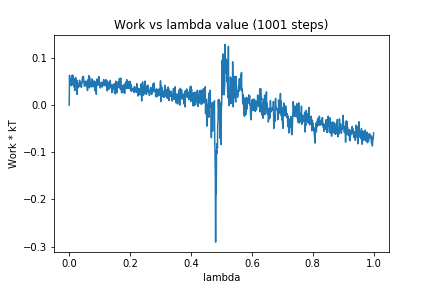

Values plotted in this chart, from the file beside it:
0, 0.0
1, 0.06261
2, 0.0429
3, 0.05567
4, 0.05474
5, 0.04447
6, 0.05449
7, 0.0408
8, 0.05196
9, 0.04234
10, 0.06327
11, 0.05003
12, 0.06266
13, 0.05738
14, 0.05199
15, 0.0557
16, 0.0382
17, 0.05596
18, 0.0304
19, 0.04628
20, 0.04306
21, 0.0582
22, 0.05298
23, 0.04775
24, 0.04068
25, 0.05261
26, 0.02242
27, 0.0425
28, 0.04676
29, 0.04061
30, 0.03708
31, 0.04357
32, 0.04311
33, 0.0445
34, 0.05245
35, 0.04727
36, 0.03893
37, 0.04845
38, 0.0459
39, 0.04196
40, 0.03763
41, 0.04347
42, 0.04942
43, 0.05657
44, 0.05967
45, 0.0495
46, 0.0604
47, 0.05985
48, 0.05005
49, 0.04501
50, 0.03971
51, 0.04073
52, 0.0489
53, 0.04891
54, 0.05043
55, 0.04069
56, 0.04567
57, 0.05001
58, 0.04518
59, 0.03936
60, 0.03057
... 940 more rows
